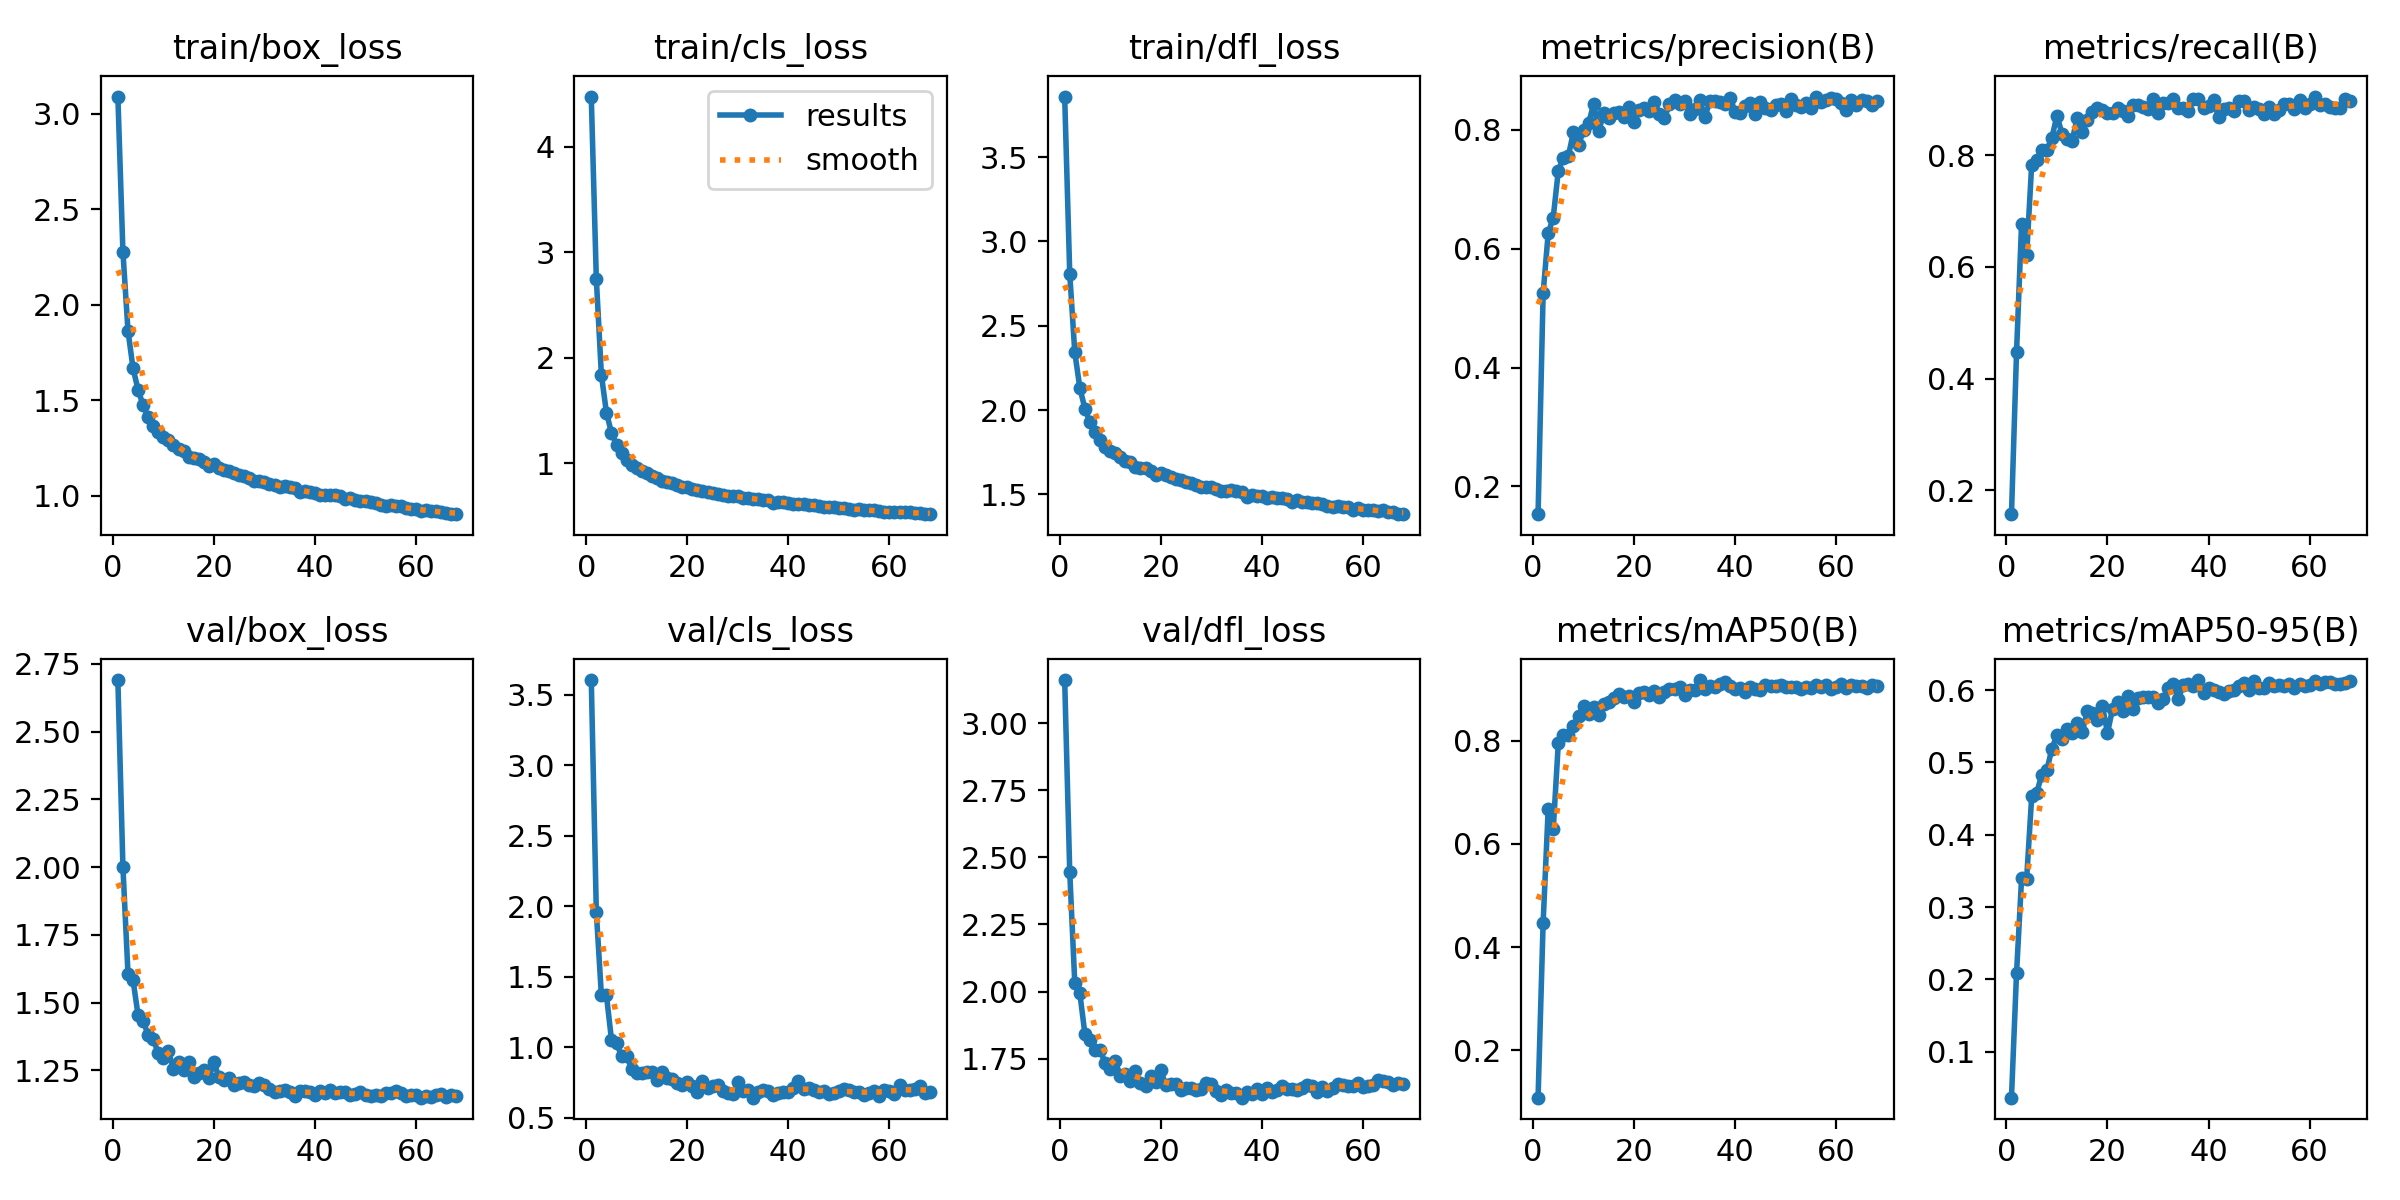

Values plotted in this chart, from the file beside it:
epoch, train/box_loss, train/cls_loss, train/dfl_loss, metrics/precision(B), metrics/recall(B), metrics/mAP50(B), metrics/mAP50-95(B), val/box_loss, val/cls_loss, val/dfl_loss, lr/pg0, lr/pg1, lr/pg2
1, 3.09, 4.476, 3.86, 0.1534, 0.1573, 0.1081, 0.03643, 2.691, 3.604, 3.16, 0.003319, 0.003319, 0.003319
2, 2.277, 2.747, 2.81, 0.5252, 0.4468, 0.4469, 0.2082, 1.999, 1.957, 2.446, 0.006598, 0.006598, 0.006598
3, 1.865, 1.839, 2.342, 0.6257, 0.6771, 0.6672, 0.3396, 1.608, 1.369, 2.031, 0.009821, 0.009821, 0.009821
4, 1.668, 1.48, 2.132, 0.6525, 0.6202, 0.6278, 0.3388, 1.584, 1.367, 1.993, 0.009753, 0.009753, 0.009753
5, 1.556, 1.288, 2.009, 0.7309, 0.7827, 0.7944, 0.4531, 1.453, 1.052, 1.843, 0.009753, 0.009753, 0.009753
6, 1.474, 1.176, 1.926, 0.7533, 0.7916, 0.8114, 0.4583, 1.433, 1.026, 1.819, 0.00967, 0.00967, 0.00967
7, 1.412, 1.098, 1.869, 0.7567, 0.8098, 0.8099, 0.4831, 1.38, 0.9376, 1.781, 0.009588, 0.009588, 0.009588
8, 1.365, 1.034, 1.821, 0.7959, 0.8081, 0.8289, 0.4892, 1.365, 0.9338, 1.782, 0.009505, 0.009505, 0.009505
9, 1.333, 0.9883, 1.783, 0.7745, 0.8312, 0.8472, 0.5193, 1.312, 0.846, 1.735, 0.009423, 0.009423, 0.009423
10, 1.309, 0.9521, 1.757, 0.799, 0.8706, 0.8677, 0.5377, 1.296, 0.8146, 1.713, 0.00934, 0.00934, 0.00934
11, 1.293, 0.9308, 1.748, 0.8113, 0.8376, 0.851, 0.533, 1.32, 0.8158, 1.74, 0.009258, 0.009258, 0.009258
12, 1.267, 0.907, 1.723, 0.8433, 0.8288, 0.8646, 0.5464, 1.257, 0.8269, 1.687, 0.009175, 0.009175, 0.009175
13, 1.245, 0.8782, 1.699, 0.7976, 0.8259, 0.8497, 0.5405, 1.282, 0.8205, 1.692, 0.009092, 0.009092, 0.009092
14, 1.236, 0.8652, 1.69, 0.8282, 0.866, 0.8709, 0.555, 1.252, 0.7678, 1.668, 0.00901, 0.00901, 0.00901
15, 1.204, 0.8345, 1.661, 0.8199, 0.8407, 0.8744, 0.5415, 1.28, 0.8221, 1.702, 0.008927, 0.008927, 0.008927
16, 1.197, 0.8193, 1.656, 0.829, 0.8623, 0.8827, 0.5708, 1.227, 0.7779, 1.658, 0.008845, 0.008845, 0.008845
17, 1.192, 0.8114, 1.655, 0.8292, 0.8771, 0.89, 0.5683, 1.242, 0.7736, 1.648, 0.008762, 0.008762, 0.008762
18, 1.177, 0.7975, 1.637, 0.8222, 0.8845, 0.8851, 0.5593, 1.252, 0.7452, 1.685, 0.00868, 0.00868, 0.00868
19, 1.155, 0.7775, 1.613, 0.8376, 0.8804, 0.8869, 0.578, 1.221, 0.7347, 1.662, 0.008597, 0.008597, 0.008597
20, 1.166, 0.7764, 1.624, 0.8137, 0.875, 0.8752, 0.5409, 1.28, 0.751, 1.707, 0.008515, 0.008515, 0.008515
21, 1.146, 0.7599, 1.612, 0.8331, 0.8743, 0.8929, 0.5741, 1.224, 0.7223, 1.651, 0.008433, 0.008433, 0.008433
22, 1.135, 0.7506, 1.6, 0.8369, 0.8841, 0.8946, 0.5837, 1.216, 0.6825, 1.657, 0.00835, 0.00835, 0.00835
23, 1.13, 0.7333, 1.59, 0.8309, 0.8793, 0.8883, 0.5713, 1.222, 0.7584, 1.656, 0.008268, 0.008268, 0.008268
24, 1.118, 0.7262, 1.583, 0.8464, 0.8694, 0.8963, 0.5913, 1.197, 0.7097, 1.634, 0.008185, 0.008185, 0.008185
25, 1.111, 0.7194, 1.572, 0.8271, 0.889, 0.8853, 0.5734, 1.204, 0.722, 1.641, 0.008103, 0.008103, 0.008103
26, 1.104, 0.7115, 1.569, 0.8199, 0.8891, 0.895, 0.5896, 1.208, 0.7295, 1.64, 0.00802, 0.00802, 0.00802
27, 1.094, 0.7028, 1.557, 0.8426, 0.8851, 0.8993, 0.5906, 1.195, 0.6889, 1.633, 0.007938, 0.007938, 0.007938
28, 1.079, 0.6894, 1.543, 0.8493, 0.8818, 0.8998, 0.5904, 1.193, 0.6767, 1.638, 0.007855, 0.007855, 0.007855
29, 1.077, 0.6878, 1.543, 0.8432, 0.9001, 0.9038, 0.5903, 1.203, 0.665, 1.661, 0.007772, 0.007772, 0.007772
30, 1.075, 0.6873, 1.541, 0.8493, 0.8753, 0.8888, 0.5822, 1.196, 0.7516, 1.654, 0.00769, 0.00769, 0.00769
31, 1.064, 0.6756, 1.532, 0.8262, 0.8925, 0.8985, 0.5878, 1.183, 0.6877, 1.628, 0.007607, 0.007607, 0.007607
32, 1.057, 0.6729, 1.522, 0.8358, 0.8931, 0.8978, 0.6035, 1.169, 0.6927, 1.614, 0.007525, 0.007525, 0.007525
33, 1.048, 0.66, 1.518, 0.8499, 0.9006, 0.9173, 0.6085, 1.174, 0.6414, 1.633, 0.007443, 0.007443, 0.007443
34, 1.054, 0.664, 1.526, 0.8216, 0.8841, 0.8996, 0.5878, 1.178, 0.6841, 1.623, 0.00736, 0.00736, 0.00736
35, 1.046, 0.6549, 1.517, 0.8484, 0.8836, 0.9058, 0.607, 1.171, 0.6935, 1.62, 0.007278, 0.007278, 0.007278
36, 1.04, 0.6489, 1.511, 0.848, 0.8779, 0.9045, 0.6091, 1.157, 0.6907, 1.605, 0.007195, 0.007195, 0.007195
37, 1.019, 0.6266, 1.483, 0.8467, 0.9002, 0.9095, 0.6058, 1.173, 0.6598, 1.624, 0.007112, 0.007112, 0.007112
38, 1.024, 0.6313, 1.496, 0.8427, 0.9006, 0.9136, 0.614, 1.175, 0.6758, 1.619, 0.00703, 0.00703, 0.00703
39, 1.022, 0.6319, 1.492, 0.8537, 0.8845, 0.9057, 0.5965, 1.171, 0.6835, 1.637, 0.006947, 0.006947, 0.006947
40, 1.014, 0.6265, 1.489, 0.8303, 0.8868, 0.9, 0.6029, 1.159, 0.6795, 1.617, 0.006865, 0.006865, 0.006865
41, 1.007, 0.618, 1.478, 0.8284, 0.8975, 0.9026, 0.5998, 1.173, 0.7089, 1.639, 0.006783, 0.006783, 0.006783
42, 1.008, 0.6117, 1.483, 0.8408, 0.8673, 0.894, 0.5968, 1.165, 0.7614, 1.624, 0.0067, 0.0067, 0.0067
43, 1.003, 0.61, 1.477, 0.8451, 0.883, 0.9041, 0.5951, 1.176, 0.7003, 1.635, 0.006618, 0.006618, 0.006618
44, 1.005, 0.6076, 1.479, 0.8267, 0.8849, 0.8994, 0.5983, 1.166, 0.7134, 1.648, 0.006535, 0.006535, 0.006535
45, 0.9992, 0.604, 1.472, 0.8463, 0.879, 0.8976, 0.6006, 1.171, 0.6961, 1.637, 0.006452, 0.006452, 0.006452
46, 0.9831, 0.595, 1.457, 0.8369, 0.8961, 0.9073, 0.6061, 1.17, 0.6803, 1.639, 0.00637, 0.00637, 0.00637
47, 0.9895, 0.5869, 1.464, 0.8326, 0.8965, 0.9058, 0.6101, 1.158, 0.6914, 1.635, 0.006287, 0.006287, 0.006287
48, 0.9803, 0.5847, 1.455, 0.8426, 0.8797, 0.9065, 0.5996, 1.165, 0.669, 1.639, 0.006205, 0.006205, 0.006205
49, 0.976, 0.5836, 1.453, 0.8428, 0.886, 0.9086, 0.6129, 1.169, 0.6749, 1.651, 0.006123, 0.006123, 0.006123
50, 0.976, 0.5805, 1.45, 0.831, 0.8821, 0.9043, 0.6036, 1.16, 0.6873, 1.648, 0.00604, 0.00604, 0.00604
51, 0.9666, 0.5781, 1.448, 0.8512, 0.8734, 0.9035, 0.6034, 1.154, 0.7055, 1.625, 0.005958, 0.005958, 0.005958
52, 0.963, 0.5702, 1.44, 0.842, 0.8866, 0.9034, 0.6103, 1.161, 0.6948, 1.646, 0.005875, 0.005875, 0.005875
53, 0.9527, 0.5596, 1.43, 0.8385, 0.8741, 0.9007, 0.6064, 1.154, 0.6799, 1.631, 0.005792, 0.005792, 0.005792
54, 0.9456, 0.5649, 1.425, 0.8459, 0.8806, 0.9038, 0.6076, 1.165, 0.6836, 1.643, 0.00571, 0.00571, 0.00571
55, 0.9516, 0.5573, 1.428, 0.8368, 0.8914, 0.9022, 0.6058, 1.167, 0.6596, 1.655, 0.005627, 0.005627, 0.005627
56, 0.9462, 0.5539, 1.424, 0.856, 0.8905, 0.9079, 0.6086, 1.173, 0.6755, 1.651, 0.005545, 0.005545, 0.005545
57, 0.9476, 0.5559, 1.424, 0.8475, 0.883, 0.9045, 0.6036, 1.167, 0.6896, 1.649, 0.005463, 0.005463, 0.005463
58, 0.9363, 0.5464, 1.409, 0.8497, 0.8984, 0.9073, 0.6092, 1.155, 0.6567, 1.648, 0.00538, 0.00538, 0.00538
59, 0.9328, 0.5431, 1.419, 0.8532, 0.8835, 0.9004, 0.6059, 1.157, 0.6927, 1.659, 0.005298, 0.005298, 0.005298
60, 0.93, 0.5355, 1.408, 0.8514, 0.8909, 0.9047, 0.6066, 1.16, 0.6902, 1.645, 0.005215, 0.005215, 0.005215
... 8 more rows
